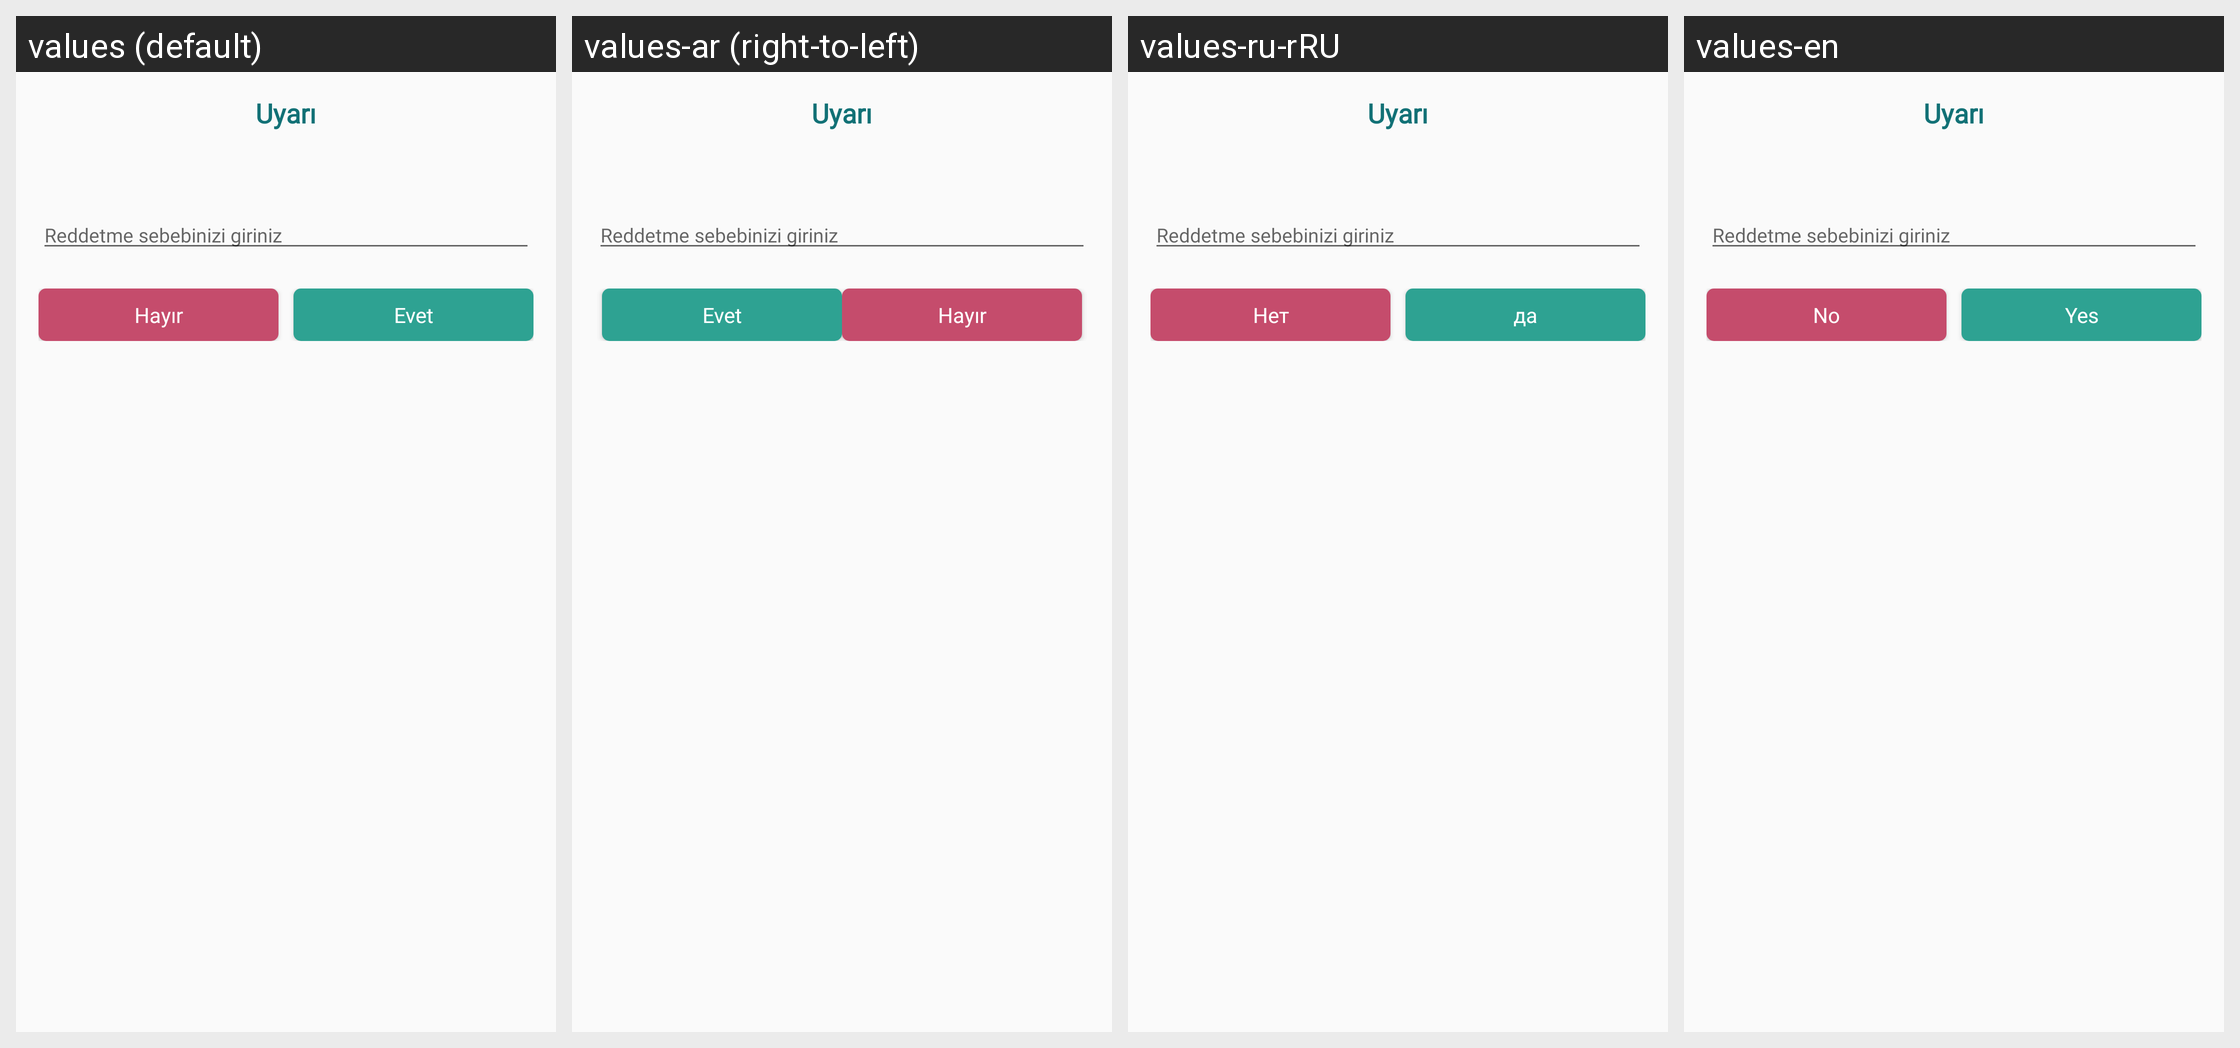

Here is an Android app screen in its default locale and in the app's own translations. Write out the translated-string differences for the strings that appear on this screen.
Android screen res/layout/dialog_document_cancel2.xml rendered under 4 locales, left to right: values (default), values-ar (right-to-left), values-ru-rRU, values-en. Device: Nexus 5 (rendered at 1080×1920; each locale shown at half size, 540×960, under a caption strip naming it); theme AppTheme.
Other locales in the repository, not shown: values-es, values-zh-rTW.
Strings drawn on this screen, with the default value and each locale's value (text and hints the layout hard-codes, and strings that could not be matched under every locale, appear in the picture but are not listed):

no
  values: Hayır
  values-ar: Hayır  [not translated; the default value is used]
  values-ru-rRU: Нет
  values-en: No

yes
  values: Evet
  values-ar: Evet  [not translated; the default value is used]
  values-ru-rRU: да
  values-en: Yes
